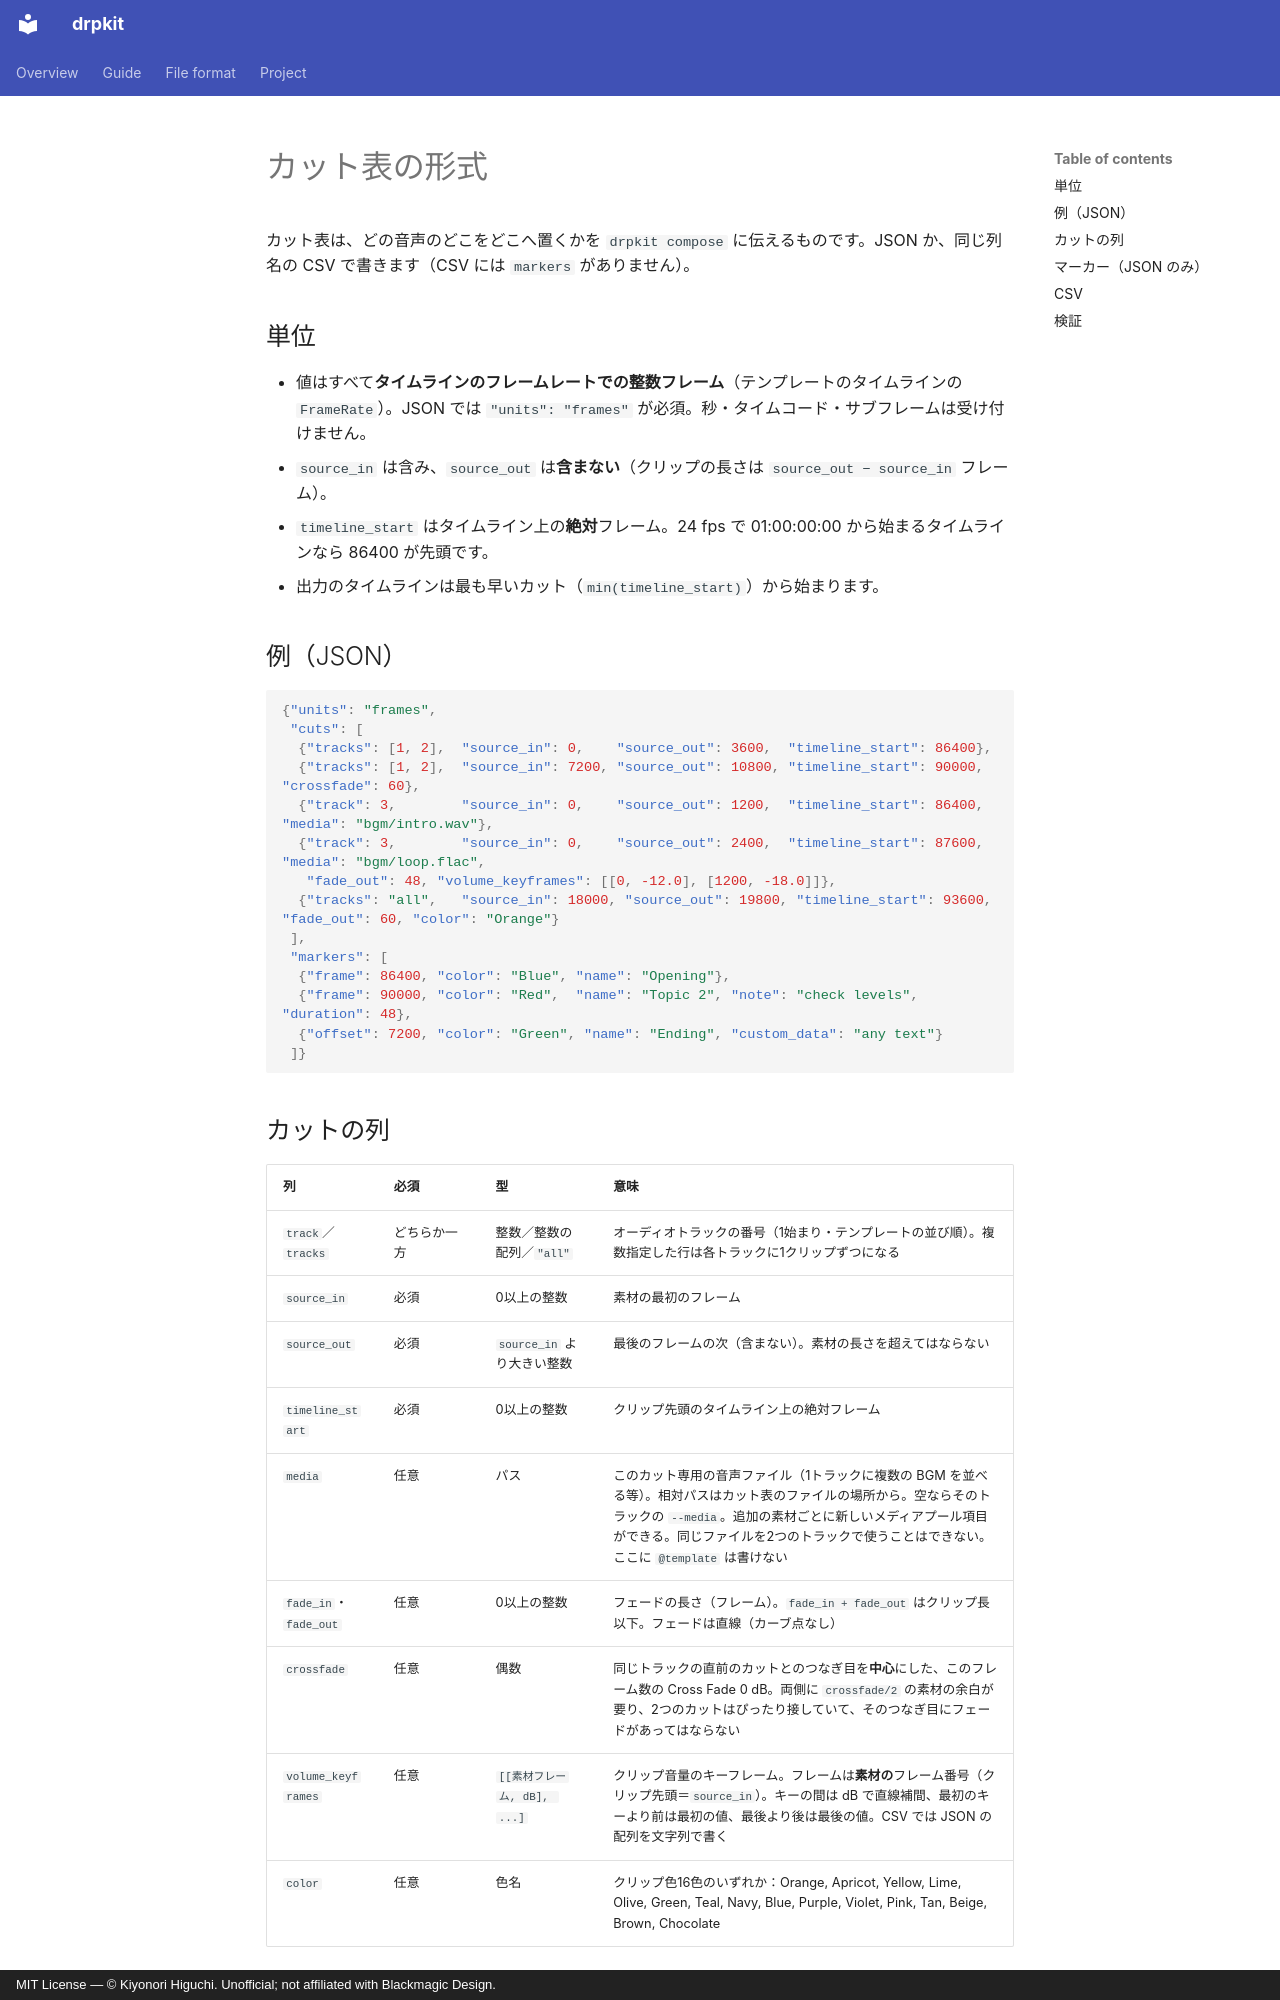

repository: higuchiki/drpkit · page: cut-list.ja/index.html · generator: mkdocs · copyright: MIT License — © Kiyonori Higuchi. Unofficial; not affiliated with Blackmagic Design.

# カット表の形式

カット表は、どの音声のどこをどこへ置くかを `drpkit compose` に伝えるものです。JSON か、同じ列名の CSV で書きます（CSV には `markers` がありません）。

## 単位

- 値はすべて**タイムラインのフレームレートでの整数フレーム**（テンプレートのタイムラインの `FrameRate`）。JSON では `"units": "frames"` が必須。秒・タイムコード・サブフレームは受け付けません。
- `source_in` は含み、`source_out` は**含まない**（クリップの長さは `source_out − source_in` フレーム）。
- `timeline_start` はタイムライン上の**絶対**フレーム。24 fps で 01:00:00:00 から始まるタイムラインなら 86400 が先頭です。
- 出力のタイムラインは最も早いカット（`min(timeline_start)`）から始まります。

## 例（JSON）

```json
{"units": "frames",
 "cuts": [
  {"tracks": [1, 2],  "source_in": 0,    "source_out": 3600,  "timeline_start": 86400},
  {"tracks": [1, 2],  "source_in": 7200, "source_out": 10800, "timeline_start": 90000, "crossfade": 60},
  {"track": 3,        "source_in": 0,    "source_out": 1200,  "timeline_start": 86400, "media": "bgm/intro.wav"},
  {"track": 3,        "source_in": 0,    "source_out": 2400,  "timeline_start": 87600, "media": "bgm/loop.flac",
   "fade_out": 48, "volume_keyframes": [[0, -12.0], [1200, -18.0]]},
  {"tracks": "all",   "source_in": 18000, "source_out": 19800, "timeline_start": 93600, "fade_out": 60, "color": "Orange"}
 ],
 "markers": [
  {"frame": 86400, "color": "Blue", "name": "Opening"},
  {"frame": 90000, "color": "Red",  "name": "Topic 2", "note": "check levels", "duration": 48},
  {"offset": 7200, "color": "Green", "name": "Ending", "custom_data": "any text"}
 ]}
```
